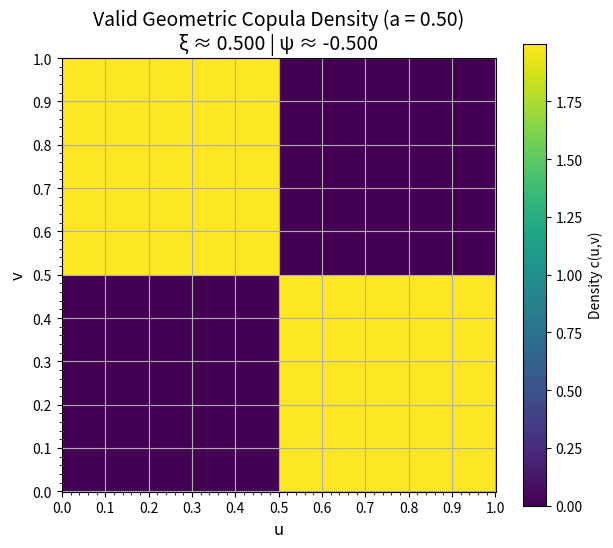

This chart was generated by the following Python code: (Note: this script raises an exception after producing the figure.)
import numpy as np
import matplotlib.pyplot as plt
import matplotlib.ticker as mticker
from scipy.integrate import cumulative_trapezoid, trapezoid


def get_hole_width(v, a):
    """
    Calculates L(v), the width of the white "hole" region, based on the
    geometry. The parameter 'a' is the width of the white rectangles.
    """
    v = np.asarray(v)
    L_v = np.zeros_like(v, dtype=float)
    mask1 = (v >= 0) & (v < 0.5)
    L_v[mask1] = 2 * (1 - 2 * a) * v[mask1] + a
    mask2 = (v >= 0.5) & (v <= 1)
    L_v[mask2] = 1 - (2 * (1 - 2 * a) * (v[mask2] - 0.5) + a)
    return np.clip(L_v, 0, 1)


def construct_valid_geometric_copula(v_grid, u_grid, a):
    """
    Constructs a valid copula density for the specified geometry using
    the coordinate transformation method.
    """
    if a < 0 or a > 0.5:
        raise ValueError("'a' must be between 0 and 0.5")

    v_base_pts = v_grid[:, 0]
    L_v = get_hole_width(v_base_pts, a)
    # FIX 1: Replaced deprecated np.trapz with trapezoid
    hole_area = trapezoid(L_v, v_base_pts)
    if hole_area >= 1.0:
        return np.zeros_like(v_grid)

    f_V = (1 - L_v) / (1 - hole_area)
    F_V = cumulative_trapezoid(f_V, v_base_pts, initial=0)
    F_V = np.maximum.accumulate(F_V)

    v_base_mapped = np.interp(v_grid, F_V, v_base_pts)
    hole_width_mapped = get_hole_width(v_base_mapped, a)

    is_in_hole = np.zeros_like(v_grid, dtype=bool)
    mask_lower = v_base_mapped < 0.5
    is_in_hole[mask_lower] = u_grid[mask_lower] < hole_width_mapped[mask_lower]
    mask_upper = v_base_mapped >= 0.5
    is_in_hole[mask_upper] = u_grid[mask_upper] > (1 - hole_width_mapped[mask_upper])

    f_V_mapped = np.interp(v_base_mapped, v_base_pts, f_V)
    density = (1 / (1 - hole_area)) * (1 / (f_V_mapped + 1e-9))
    density[is_in_hole] = 0
    return density


def calculate_and_plot(a_val, n_points=500):
    """
    Calculates xi and psi, and generates a plot for a given 'a'.
    """
    print(f"--- Processing for a = {a_val:.2f} ---")
    u = np.linspace(0, 1, n_points)
    v = np.linspace(0, 1, n_points)
    # Note: V corresponds to axis 0, U to axis 1
    V, U = np.meshgrid(v, u, indexing="ij")

    # 1. Calculate the copula density matrix Z = c(v,u)
    Z = construct_valid_geometric_copula(V, U, a_val)

    # 2. Calculate Spearman's footrule (psi)
    # h(u,v) = dC/du = integral_0^v c(u,y) dy. Integrate along v-axis (axis 0)
    H = cumulative_trapezoid(Z, v, initial=0, axis=0)
    # C(u,v) = integral_0^u h(x,v) dx. Integrate along u-axis (axis 1)
    C_matrix = cumulative_trapezoid(H, u, initial=0, axis=1)
    # Integrate diagonal C(u,u)
    C_diagonal = np.diag(C_matrix)
    integral_psi = trapezoid(C_diagonal, u)
    spearman_psi = 6 * integral_psi - 2
    print(f"Spearman's footrule (ψ): {spearman_psi:.4f}")

    # 3. Calculate Chatterjee's xi
    # The xi integrand is h(u,v)^2
    xi_integrand = H**2
    # Integrate over the unit square
    # FIX 2: Removed axis=1 from the outer trapezoid call, as its input is 1D
    integral_xi = trapezoid(trapezoid(xi_integrand, v, axis=0), u)
    chatterjee_xi = 6 * integral_xi - 2
    print(f"Chatterjee's xi (ξ): {chatterjee_xi:.4f}\n")

    # 4. Plotting
    fig, ax = plt.subplots(figsize=(7, 6))
    vmax = np.percentile(Z[Z > 0], 99.5) if np.any(Z > 0) else 1.0
    pcm = ax.pcolormesh(U, V, Z, cmap="viridis", vmin=0, vmax=vmax)
    fig.colorbar(pcm, ax=ax, label="Density c(u,v)")

    title = (
        f"Valid Geometric Copula Density (a = {a_val:.2f})\n"
        f"ξ ≈ {chatterjee_xi:.3f} | ψ ≈ {spearman_psi:.3f}"
    )
    ax.set_title(title, fontsize=14)
    ax.set_xlabel("u", fontsize=12)
    ax.set_ylabel("v", fontsize=12)
    # Set MAJOR ticks to appear every 0.2 units for the labels
    ax.xaxis.set_major_locator(mticker.MultipleLocator(0.1))
    ax.yaxis.set_major_locator(mticker.MultipleLocator(0.1))

    # Set MINOR ticks to appear every 0.1 units (without labels)
    ax.xaxis.set_minor_locator(mticker.MultipleLocator(0.02))
    ax.yaxis.set_minor_locator(mticker.MultipleLocator(0.02))

    ax.set_aspect("equal", "box")
    plt.grid()
    plt.savefig(
        f"images/copula_a_{a_val:.3f}_measures.png",
        dpi=300,
        bbox_inches="tight",
    )
    plt.show()


# --- Main ---
if __name__ == "__main__":
    # a=0.5 corresponds to the off-diagonal checkerboard copula
    # a=0 corresponds to a diagonal hole
    a_values = [
        0.5,
        0.45,
        0.4,
        0.35,
        0.3,
        0.29,
        1 - np.sqrt(0.5),
        0.28,
        0.25,
        0.225,
        0.2,
        0.1,
        0.0,
    ]
    for a in a_values:
        calculate_and_plot(a_val=a)
